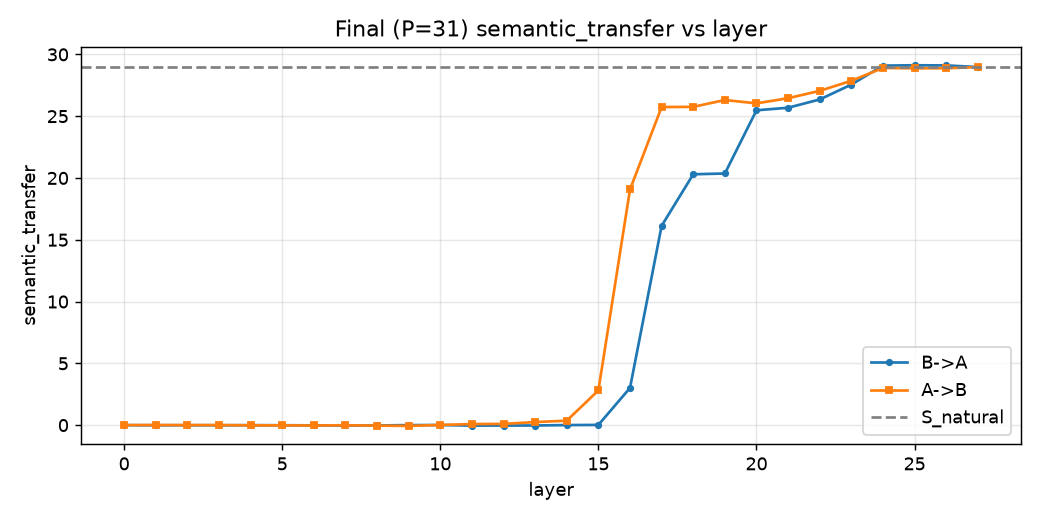

The table this chart was drawn from, first rows:
layer, BtoA_transfer, BtoA_flip, AtoB_transfer, AtoB_flip
0, -0.0008, False, 0.0007, False
1, -0.0101, False, 0.0090, False
2, -0.0063, False, 0.0022, False
3, -0.0093, False, 0.0039, False
4, -0.0048, False, -0.0136, False
5, -0.0082, False, -0.0200, False
6, -0.0194, False, -0.0287, False
7, -0.0293, False, -0.0117, False
8, -0.0272, False, -0.0400, False
9, 0.0010, False, -0.0632, False
10, 0.0099, False, 0.0126, False
11, -0.0390, False, 0.0858, False
12, -0.0322, False, 0.1000, False
13, -0.0303, False, 0.2472, False
14, 0.0048, False, 0.3618, False
15, 0.0182, False, 2.808, False
16, 3.009, False, 19.07, True
17, 16.13, True, 25.74, True
18, 20.3, True, 25.76, True
19, 20.36, True, 26.31, True
20, 25.48, True, 26.04, True
21, 25.68, True, 26.46, True
22, 26.35, True, 27.05, True
23, 27.56, True, 27.86, True
24, 29.09, True, 28.9, True
25, 29.12, True, 28.87, True
26, 29.11, True, 28.88, True
27, 28.97, True, 28.97, True
